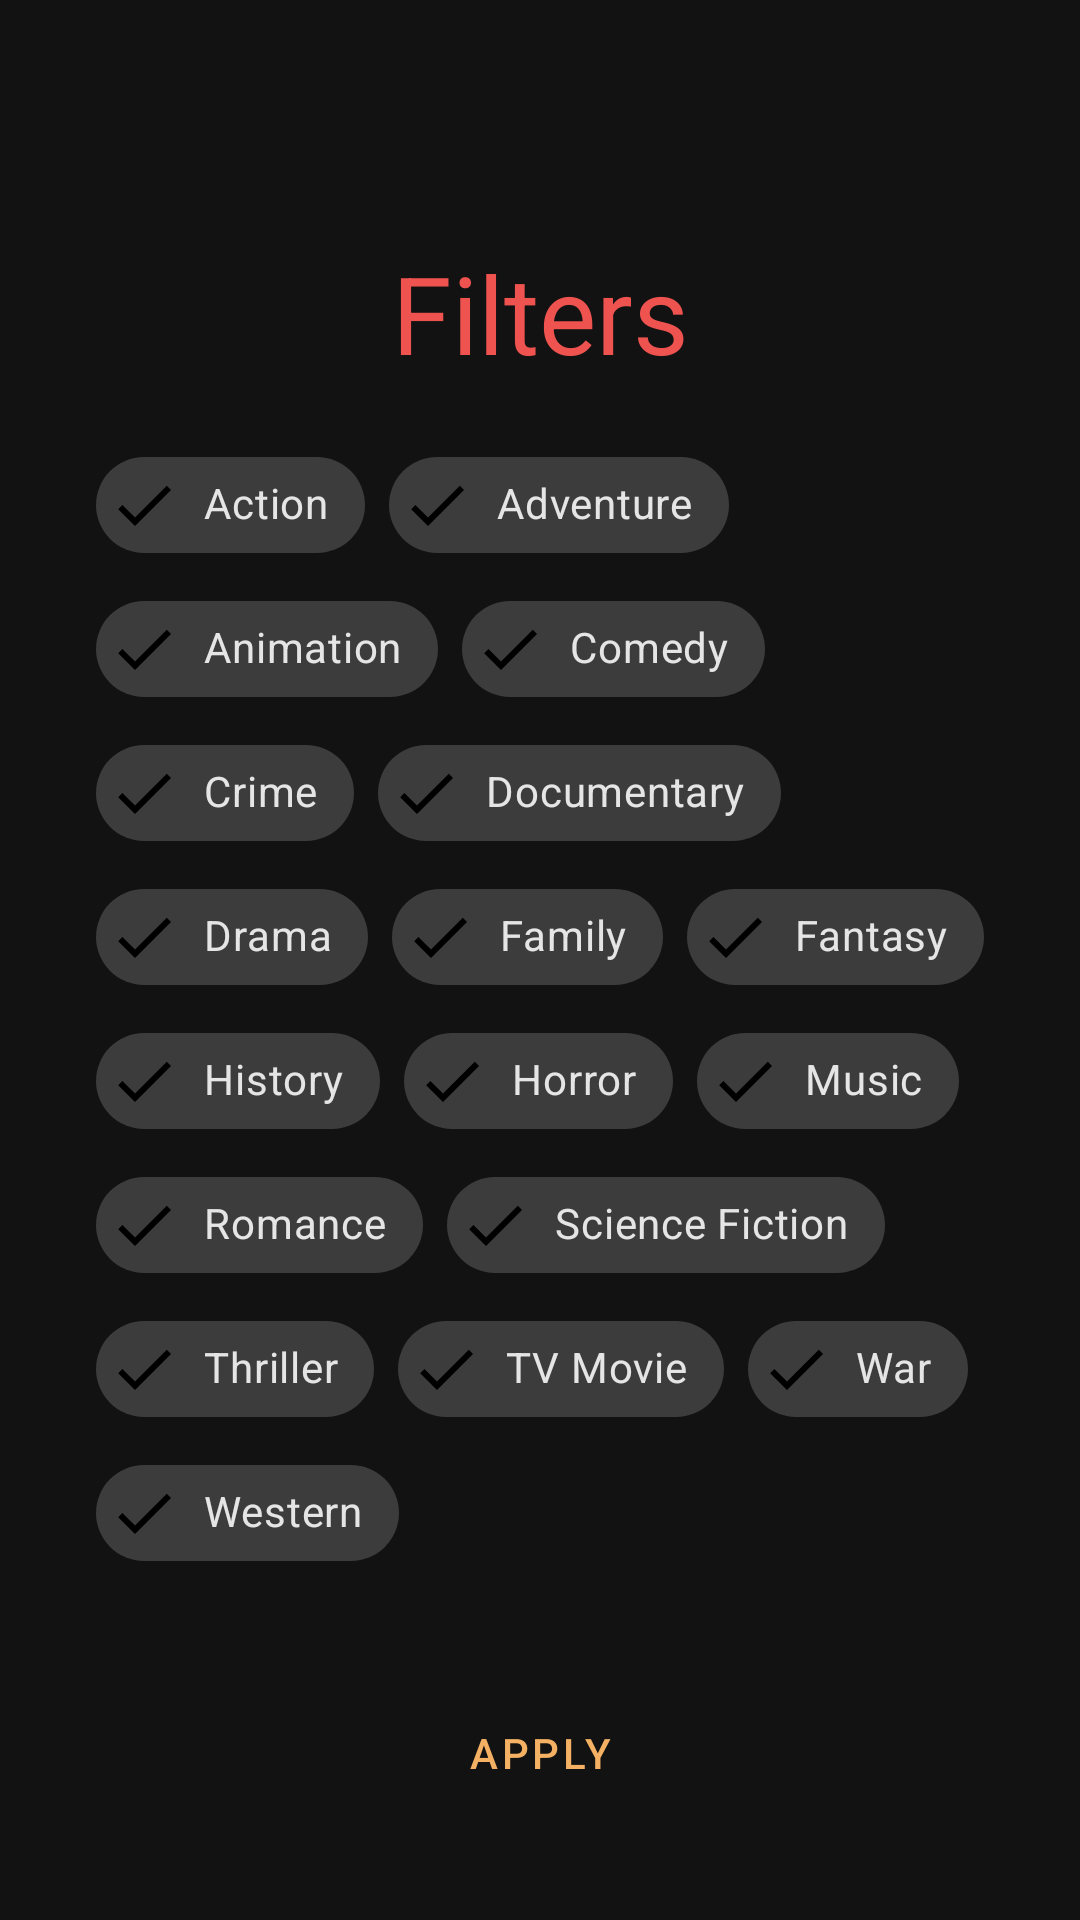

Android layout source for this screen:
<!-- AndroidManifest.xml: application theme Theme.Swovie -->
<!-- res/layout/filter_dialog.xml -->
<?xml version="1.0" encoding="utf-8"?>
<androidx.constraintlayout.widget.ConstraintLayout xmlns:android="http://schemas.android.com/apk/res/android"
    xmlns:app="http://schemas.android.com/apk/res-auto"
    xmlns:tools="http://schemas.android.com/tools"
    android:layout_width="match_parent"
    android:layout_height="match_parent"
    android:padding="16dp">


    <TextView
        android:id="@+id/textView_filter_title"
        android:layout_width="match_parent"
        android:layout_height="wrap_content"
        android:layout_marginStart="16dp"
        android:layout_marginTop="64dp"
        android:layout_marginEnd="16dp"
        android:paddingStart="8dp"
        android:paddingEnd="8dp"
        android:text="@string/filter"
        android:textAlignment="center"
        android:textColor="@color/primary"
        android:textSize="36sp"
        app:layout_constraintEnd_toEndOf="parent"
        app:layout_constraintStart_toStartOf="parent"
        app:layout_constraintTop_toTopOf="parent" />


    <com.google.android.material.chip.ChipGroup
        android:id="@+id/chip_group"
        android:layout_width="match_parent"
        android:layout_height="wrap_content"
        android:padding="16dp"
        app:layout_constraintTop_toBottomOf="@+id/textView_filter_title"
        app:singleSelection="false"
        tools:layout_editor_absoluteX="16dp">

        <com.google.android.material.chip.Chip
            android:id="@+id/chip_1"
            style="@style/Widget.MaterialComponents.Chip.Filter"
            android:layout_width="wrap_content"
            android:layout_height="wrap_content"
            android:checked="true"
            android:text="@string/genre1" />

        <com.google.android.material.chip.Chip
            android:id="@+id/chip_2"
            style="@style/Widget.MaterialComponents.Chip.Filter"
            android:layout_width="wrap_content"
            android:layout_height="wrap_content"
            android:checked="true"
            android:text="@string/genre2" />

        <com.google.android.material.chip.Chip
            android:id="@+id/chip_3"
            style="@style/Widget.MaterialComponents.Chip.Filter"
            android:layout_width="wrap_content"
            android:layout_height="wrap_content"
            android:checked="true"
            android:text="@string/genre3" />

        <com.google.android.material.chip.Chip
            android:id="@+id/chip_4"
            style="@style/Widget.MaterialComponents.Chip.Filter"
            android:layout_width="wrap_content"
            android:layout_height="wrap_content"
            android:checked="true"
            android:text="@string/genre4" />

        <com.google.android.material.chip.Chip
            android:id="@+id/chip_5"
            style="@style/Widget.MaterialComponents.Chip.Filter"
            android:layout_width="wrap_content"
            android:layout_height="wrap_content"
            android:checked="true"
            android:text="@string/genre5" />

        <com.google.android.material.chip.Chip
            android:id="@+id/chip_6"
            style="@style/Widget.MaterialComponents.Chip.Filter"
            android:layout_width="wrap_content"
            android:layout_height="wrap_content"
            android:checked="true"
            android:text="@string/genre6" />

        <com.google.android.material.chip.Chip
            android:id="@+id/chip_7"
            style="@style/Widget.MaterialComponents.Chip.Filter"
            android:layout_width="wrap_content"
            android:layout_height="wrap_content"
            android:checked="true"
            android:text="@string/genre7" />

        <com.google.android.material.chip.Chip
            android:id="@+id/chip_8"
            style="@style/Widget.MaterialComponents.Chip.Filter"
            android:layout_width="wrap_content"
            android:layout_height="wrap_content"
            android:checked="true"
            android:text="@string/genre8" />

        <com.google.android.material.chip.Chip
            android:id="@+id/chip_9"
            style="@style/Widget.MaterialComponents.Chip.Filter"
            android:layout_width="wrap_content"
            android:layout_height="wrap_content"
            android:checked="true"
            android:text="@string/genre9" />

        <com.google.android.material.chip.Chip
            android:id="@+id/chip_10"
            style="@style/Widget.MaterialComponents.Chip.Filter"
            android:layout_width="wrap_content"
            android:layout_height="wrap_content"
            android:checked="true"
            android:text="@string/genre10" />

        <com.google.android.material.chip.Chip
            android:id="@+id/chip_11"
            style="@style/Widget.MaterialComponents.Chip.Filter"
            android:layout_width="wrap_content"
            android:layout_height="wrap_content"
            android:checked="true"
            android:text="@string/genre11" />

        <com.google.android.material.chip.Chip
            android:id="@+id/chip_12"
            style="@style/Widget.MaterialComponents.Chip.Filter"
            android:layout_width="wrap_content"
            android:layout_height="wrap_content"
            android:checked="true"
            android:text="@string/genre12" />

        <com.google.android.material.chip.Chip
            android:id="@+id/chip_13"
            style="@style/Widget.MaterialComponents.Chip.Filter"
            android:layout_width="wrap_content"
            android:layout_height="wrap_content"
            android:checked="true"
            android:text="@string/genre13" />

        <com.google.android.material.chip.Chip
            android:id="@+id/chip_14"
            style="@style/Widget.MaterialComponents.Chip.Filter"
            android:layout_width="wrap_content"
            android:layout_height="wrap_content"
            android:checked="true"
            android:text="@string/genre14" />

        <com.google.android.material.chip.Chip
            android:id="@+id/chip_15"
            style="@style/Widget.MaterialComponents.Chip.Filter"
            android:layout_width="wrap_content"
            android:layout_height="wrap_content"
            android:checked="true"
            android:text="@string/genre15" />

        <com.google.android.material.chip.Chip
            android:id="@+id/chip_16"
            style="@style/Widget.MaterialComponents.Chip.Filter"
            android:layout_width="wrap_content"
            android:layout_height="wrap_content"
            android:checked="true"
            android:text="@string/genre16" />

        <com.google.android.material.chip.Chip
            android:id="@+id/chip_17"
            style="@style/Widget.MaterialComponents.Chip.Filter"
            android:layout_width="wrap_content"
            android:layout_height="wrap_content"
            android:checked="true"
            android:text="@string/genre17" />

        <com.google.android.material.chip.Chip
            android:id="@+id/chip_18"
            style="@style/Widget.MaterialComponents.Chip.Filter"
            android:layout_width="wrap_content"
            android:layout_height="wrap_content"
            android:checked="true"
            android:text="@string/genre18" />

    </com.google.android.material.chip.ChipGroup>

    <Button
        android:id="@+id/button_apply"
        style="@style/Widget.MaterialComponents.Button.OutlinedButton"
        android:layout_width="wrap_content"
        android:layout_height="wrap_content"
        android:text="@string/apply"
        android:textColor="@color/secondary"
        app:layout_constraintBottom_toBottomOf="parent"
        app:layout_constraintEnd_toEndOf="parent"
        app:layout_constraintStart_toStartOf="parent"
        app:layout_constraintTop_toBottomOf="@+id/chip_group" />

</androidx.constraintlayout.widget.ConstraintLayout>
<!-- resources referenced by this layout -->
<resources>
  <color name="primary">#ef5350</color>
  <color name="secondary">#f4b163</color>
  <string name="apply">Apply</string>
  <string name="filter">Filters</string>
  <string name="genre1">Action</string>
  <string name="genre10">History</string>
  <string name="genre11">Horror</string>
  <string name="genre12">Music</string>
  <string name="genre13">Romance</string>
  <string name="genre14">Science Fiction</string>
  <string name="genre15">Thriller</string>
  <string name="genre16">TV Movie</string>
  <string name="genre17">War</string>
  <string name="genre18">Western</string>
  <string name="genre2">Adventure</string>
  <string name="genre3">Animation</string>
  <string name="genre4">Comedy</string>
  <string name="genre5">Crime</string>
  <string name="genre6">Documentary</string>
  <string name="genre7">Drama</string>
  <string name="genre8">Family</string>
  <string name="genre9">Fantasy</string>
  <style name="Theme.Swovie" parent="Theme.MaterialComponents.NoActionBar">
          
          <item name="colorPrimary">@color/primary</item>
          <item name="colorPrimaryVariant">@color/primary_dark</item>
          <item name="colorOnPrimary">@color/black</item>
          
          <item name="colorSecondary">@color/secondary</item>
          <item name="colorSecondaryVariant">@color/secondary_dark</item>
          <item name="colorOnSecondary">@color/black</item>
          
          <item name="android:statusBarColor" tools:targetApi="l">?attr/colorPrimaryDark</item>
          
      </style>
  <color name="primary_dark">#b61827</color>
  <color name="black">#FF000000</color>
  <color name="secondary_dark">#be8236</color>
</resources>
